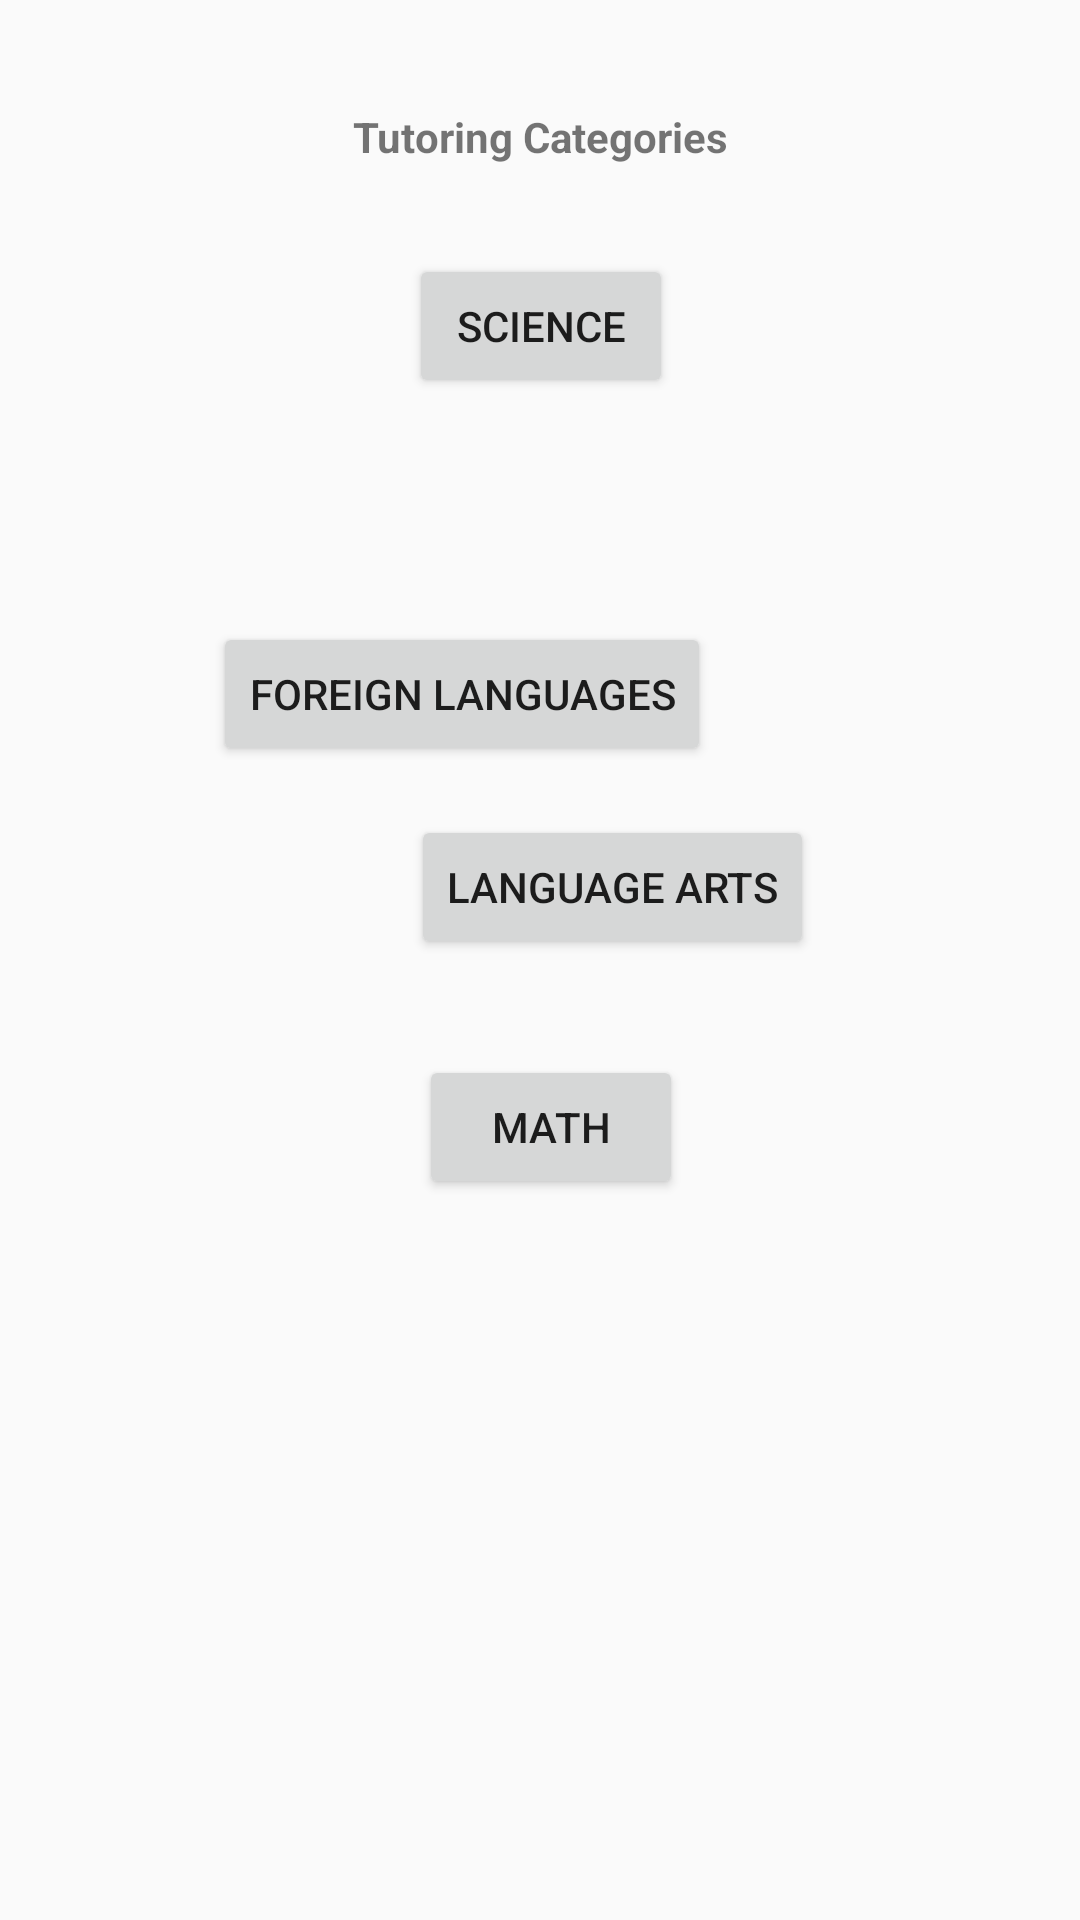

Layout XML and referenced resources for this Android screen:
<!-- AndroidManifest.xml: application theme AppTheme -->
<!-- res/layout/activity_tutoringcat.xml -->
<?xml version="1.0" encoding="utf-8"?>
<androidx.constraintlayout.widget.ConstraintLayout xmlns:android="http://schemas.android.com/apk/res/android"
    xmlns:app="http://schemas.android.com/apk/res-auto"
    xmlns:tools="http://schemas.android.com/tools"
    android:layout_width="match_parent"
    android:layout_height="match_parent"
    android:background="@drawable/ic_launcher_background"
    android:backgroundTint="@color/colorPrimary"
    tools:context=".TutoringCategories">


    <Button
        android:id="@+id/mathButton"
        android:layout_width="wrap_content"
        android:layout_height="wrap_content"
        android:layout_marginStart="122dp"
        android:layout_marginEnd="123dp"
        android:clickable="true"
        android:text="Math"
        app:layout_constraintBottom_toBottomOf="parent"
        app:layout_constraintEnd_toEndOf="parent"
        app:layout_constraintHorizontal_bias="0.653"
        app:layout_constraintStart_toStartOf="parent"
        app:layout_constraintTop_toTopOf="parent"
        app:layout_constraintVertical_bias="0.594" />

    <Button
        android:id="@+id/ForeignLanguageButton"
        android:layout_width="wrap_content"
        android:layout_height="wrap_content"
        android:layout_marginStart="122dp"
        android:layout_marginEnd="123dp"
        android:text="Foreign Languages"
        app:layout_constraintBottom_toBottomOf="parent"
        app:layout_constraintEnd_toEndOf="parent"
        app:layout_constraintHorizontal_bias="1.0"
        app:layout_constraintStart_toStartOf="parent"
        app:layout_constraintTop_toTopOf="parent"
        app:layout_constraintVertical_bias="0.35" />

    <Button
        android:id="@+id/LanguageArtsButton"
        android:layout_width="wrap_content"
        android:layout_height="wrap_content"
        android:layout_marginStart="137dp"
        android:layout_marginEnd="138dp"
        android:text="Language Arts"
        app:layout_constraintBottom_toBottomOf="parent"
        app:layout_constraintEnd_toEndOf="parent"
        app:layout_constraintHorizontal_bias="0.0"
        app:layout_constraintStart_toStartOf="parent"
        app:layout_constraintTop_toTopOf="parent"
        app:layout_constraintVertical_bias="0.459" />

    <Button
        android:id="@+id/TestPrepButton"
        android:layout_width="wrap_content"
        android:layout_height="wrap_content"
        android:layout_marginStart="127dp"
        android:layout_marginTop="65dp"
        android:layout_marginEnd="127dp"
        android:layout_marginBottom="49dp"
        android:text="Test Preparation"
        app:layout_constraintBottom_toTopOf="parent"
        app:layout_constraintEnd_toEndOf="parent"
        app:layout_constraintHorizontal_bias="0.0"
        app:layout_constraintStart_toStartOf="parent"
        app:layout_constraintTop_toBottomOf="parent"
        app:layout_constraintVertical_bias="0.696" />

    <Button
        android:id="@+id/ScienceButton"
        android:layout_width="wrap_content"
        android:layout_height="wrap_content"
        android:text="Science"
        app:layout_constraintBottom_toBottomOf="parent"
        app:layout_constraintEnd_toEndOf="parent"
        app:layout_constraintHorizontal_bias="0.501"
        app:layout_constraintStart_toStartOf="parent"
        app:layout_constraintTop_toTopOf="parent"
        app:layout_constraintVertical_bias="0.143" />

    <TextView
        android:id="@+id/textView4"
        android:layout_width="wrap_content"
        android:layout_height="wrap_content"
        android:text="Tutoring Categories"
        android:textStyle="bold"
        app:layout_constraintBottom_toBottomOf="parent"
        app:layout_constraintEnd_toEndOf="parent"
        app:layout_constraintStart_toStartOf="parent"
        app:layout_constraintTop_toTopOf="parent"
        app:layout_constraintVertical_bias="0.058" />


</androidx.constraintlayout.widget.ConstraintLayout>
<!-- resources referenced by this layout -->
<resources>
  <color name="colorPrimary">#AEAFB3</color>
  <style name="AppTheme" parent="Theme.AppCompat.Light.NoActionBar">
          
          <item name="colorPrimary">@color/colorPrimary</item>
          <item name="colorPrimaryDark">@color/colorPrimaryDark</item>
          <item name="colorAccent">@color/colorAccent</item>
  
      </style>
  <color name="colorPrimaryDark">#CDD5D4</color>
  <color name="colorAccent">#E6631E</color>
</resources>
